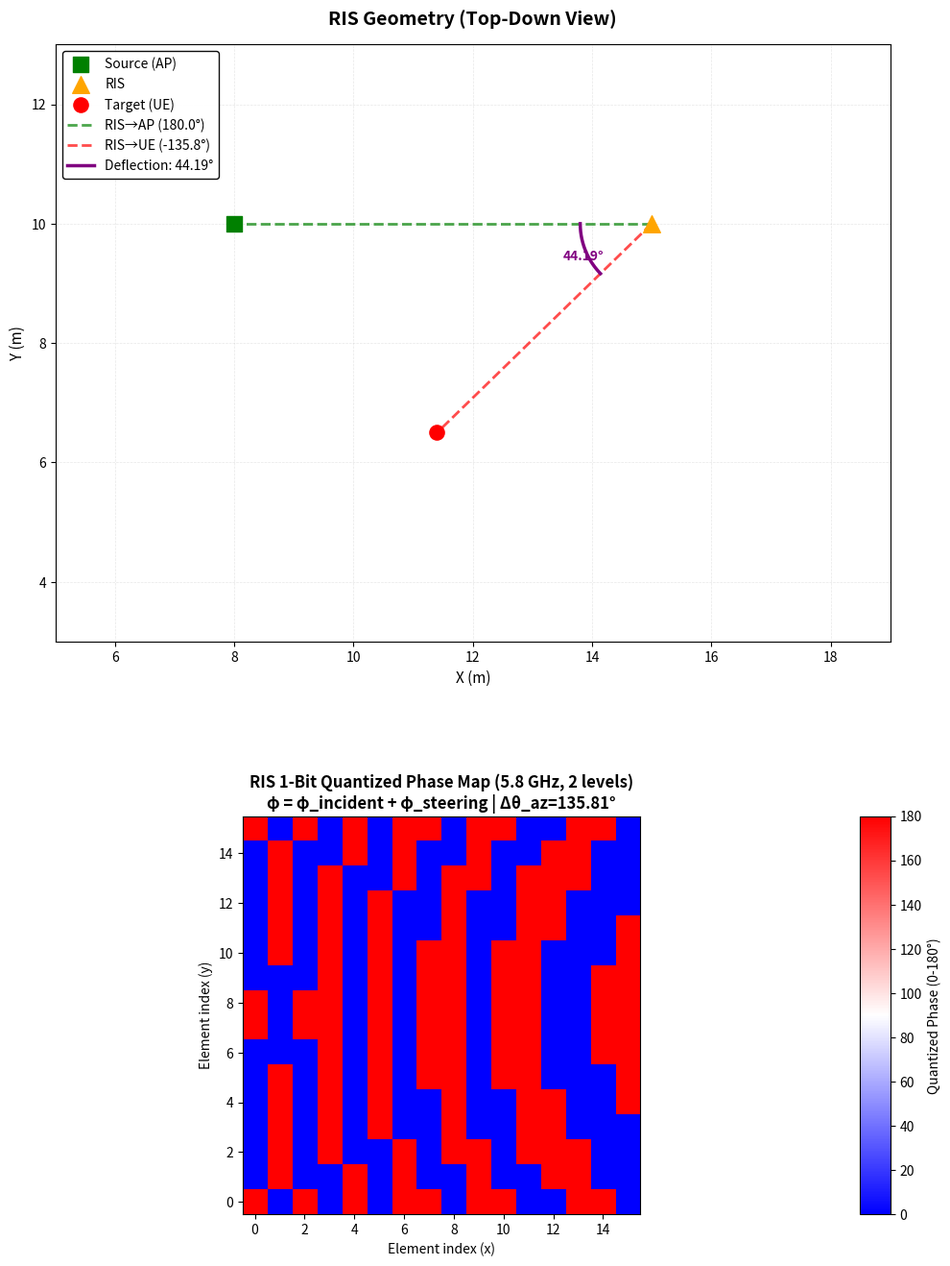

Write the Python code that produced this figure.
import numpy as np
import matplotlib.pyplot as plt
import math

# ===========================================================
# 5.8 GHz 1-Bit RIS Phase Pattern — Deflection Angle Version
# (from actual 3D node positions: AP, RIS, UE)
# Explicit decomposition: φ = φ_incident + φ_steering
# ===========================================================

# --- Physical constants
c = 299_792_458.0
f = 5.8e9
wavelength = c / f
k = 2 * np.pi / wavelength
d = 0.5 * wavelength   # half-wavelength element spacing (≈25.9 mm)

# --- RIS geometry
N = 16                               # 16×16 array (can change)
X, Y = np.meshgrid(np.arange(N), np.arange(N))

# --- Visualization and export flags
plot_components = False              # Set to True to generate component heatmaps (incident + steering)
export_csv = False                   # Set to True to export phase matrices to CSV files

# ===========================================================
# Define 3D coordinates of the nodes (meters)
# ===========================================================
# Example setup: AP→RIS = 7 m along x-axis; RIS→UE arbitrary in 3D
source = np.array([8.0, 10.0, 0.5])    # Source position (height 0.5 m above RIS)
ris_center = np.array([15.0, 10.0, 0.0])  # RIS center (reference)
target = np.array([11.4, 6.5, 0.0])       # Target position (UE)

# Source height above RIS plane (for spherical wave model)
r_src = source[2] - ris_center[2]

# ===========================================================
# Compute per-element coordinates using linspace normalization
# (matching HTML's coordinate generation)
# ===========================================================
lim_x = (N - 1) / 2 * d
lim_y = (N - 1) / 2 * d

# Create coordinate grid using linspace-style normalization
X_idx = np.arange(N)
Y_idx = np.arange(N)
X_grid, Y_grid = np.meshgrid(X_idx, Y_idx)

# Compute relative element positions (normalized)
x_rel = -lim_x + (X_grid / (N - 1)) * (2 * lim_x)
y_rel = -lim_y + (Y_grid / (N - 1)) * (2 * lim_y)
z_rel = np.zeros_like(x_rel)

# ===========================================================
# Compute deflection angle from geometry
# ===========================================================

# Calculate direction vectors in 3D
to_target = target - ris_center
to_target_norm = to_target / np.linalg.norm(to_target)

from_source = ris_center - source
from_source_norm = from_source / np.linalg.norm(from_source)

# Extract 2D components (XY plane only)
vec_in_2d = from_source_norm[:2]
vec_out_2d = to_target_norm[:2]
len_in = np.linalg.norm(vec_in_2d)
len_out = np.linalg.norm(vec_out_2d)

# Calculate deflection angle (angle between incident and reflected directions)
if len_in > 1e-6 and len_out > 1e-6:
    norm_in_2d = vec_in_2d / len_in
    norm_out_2d = vec_out_2d / len_out
    dot_product = np.clip(np.dot(norm_in_2d, norm_out_2d), -1, 1)
    deflection_angle_rad = np.arccos(dot_product)
else:
    deflection_angle_rad = np.pi / 2

# Calculate incident angle (from source direction)
theta_in_rad = np.arctan2(norm_in_2d[1], norm_in_2d[0])

# Calculate reflected angle (from target direction)
theta_out_rad = np.arctan2(norm_out_2d[1], norm_out_2d[0])

# Steering angle (derived from deflection)
theta_rcv_rad = deflection_angle_rad

print(f"Deflection angle: {np.degrees(deflection_angle_rad):.2f}°")
print(f"Incident angle (theta_in): {np.degrees(theta_in_rad):.2f}°")
print(f"Reflected angle (theta_out): {np.degrees(theta_out_rad):.2f}°")
print(f"Steering angle (theta_rcv = deflection): {np.degrees(theta_rcv_rad):.2f}°")

# ===========================================================
# Phase computation using DEFLECTION ANGLE DECOMPOSITION
# ===========================================================
# φ(i,j) = φ_incident(i,j) + φ_steering(i,j)
# where:
#   φ_incident = k·√(x_i² + y_i² + r_src²)  [spherical wavefront compensation]
#   φ_steering = -k·x_i·sin(θ_rcv)          [linear array steering to deflection angle]
# ===========================================================

phase_incident_rad = np.zeros_like(x_rel)
phase_steering_rad = np.zeros_like(x_rel)
phase_rad = np.zeros_like(x_rel)

for i in range(N):
    for j in range(N):
        # Element position relative to RIS center
        x_i = x_rel[i, j]
        y_i = y_rel[i, j]

        # Component 1: Incident spherical wavefront compensation
        # Accounts for phase advance due to spherical wave from source
        r_source_dist = np.sqrt(x_i**2 + y_i**2 + r_src**2)
        phase_incident_rad[i, j] = k * r_source_dist

        # Component 2: Steering phase (linear gradient from deflection angle)
        # Creates phase ramp to point reflected beam toward deflection direction
        phase_steering_rad[i, j] = -k * x_i * np.sin(theta_rcv_rad)

        # Total phase: superposition of incident and steering
        phase_rad[i, j] = (phase_incident_rad[i, j] + phase_steering_rad[i, j]) % (2 * np.pi)

# Ensure phase is in [0, 2π] range
phase_rad = np.where(phase_rad < 0, phase_rad + 2 * np.pi, phase_rad)

# ===========================================================
# N-bit quantization: quantize phase to discrete levels
# ===========================================================
n_bit = 1  # Number of bits (default: 1-bit, alternatives: 2, 3, 4, ...)
num_levels = 2 ** n_bit
phase_deg = np.degrees(phase_rad)

# Quantize phase to n-bit levels
phase_quant_deg = np.round((phase_deg / 360.0) * (num_levels - 1)) / (num_levels - 1) * 360.0

# ===========================================================
# Display geometry summary
# ===========================================================
def angle_between(v1, v2):
    v1n, v2n = v1 / np.linalg.norm(v1), v2 / np.linalg.norm(v2)
    return np.degrees(np.arccos(np.clip(np.dot(v1n, v2n), -1, 1)))

vec_in  = source - ris_center
vec_out = target - ris_center
theta_inc = angle_between(vec_in, [1, 0, 0])
theta_ref = angle_between(vec_out, [1, 0, 0])
print(f"Source→RIS distance: {np.linalg.norm(vec_in):.2f} m")
print(f"RIS→Target distance: {np.linalg.norm(vec_out):.2f} m")
print(f"Incident angle:  {theta_inc:.2f}°   Reflected angle: {theta_ref:.2f}°")
print(f"Element spacing: {d*1000:.1f} mm (half-wavelength)")
print(f"Source height (r_src): {r_src:.3f} m")

# ===========================================================
# Pre-compute geometry visualization data (used by both plots)
# ===========================================================
# Extract 2D positions from 3D coordinates
AP = source[:2]
RIS = ris_center[:2]
UE = target[:2]

# Calculate angles for geometry visualization
phi_AP = np.degrees(np.arctan2(AP[1] - RIS[1], AP[0] - RIS[0]))
phi_UE = np.degrees(np.arctan2(UE[1] - RIS[1], UE[0] - RIS[0]))

# Calculate deflection angle
angle_diff = phi_UE - phi_AP
if angle_diff > 180:
    angle_diff -= 360
elif angle_diff < -180:
    angle_diff += 360

abs_diff = abs(angle_diff)
signed_diff = angle_diff
bisector = phi_AP + signed_diff / 2
FoV_full = 60  # Full field of view (degrees)

# Pre-compute visualization elements
arc_radius = 1.2
theta1 = math.radians(phi_AP)
theta2 = math.radians(phi_AP + signed_diff)
theta_vals = np.linspace(theta1, theta2, 200)
xs = RIS[0] + arc_radius * np.cos(theta_vals)
ys = RIS[1] + arc_radius * np.sin(theta_vals)
mid_ang = math.radians(phi_AP + signed_diff / 2)

theta_fill = np.linspace(math.radians(bisector - FoV_full/2),
                         math.radians(bisector + FoV_full/2), 200)
x_fill = [RIS[0]] + list(RIS[0] + 5 * np.cos(theta_fill)) + [RIS[0]]
y_fill = [RIS[1]] + list(RIS[1] + 5 * np.sin(theta_fill)) + [RIS[1]]

# ===========================================================
# Plotting Section 1: Component visualization (if enabled)
# ===========================================================
if plot_components:
    fig = plt.figure(figsize=(14, 16))

    # Grid layout: 3 rows, 2 columns for separate incident/steering/combined heatmaps
    gs = fig.add_gridspec(
        3,
        2,
        height_ratios=[1.5, 1, 1],
        width_ratios=[30, 1.2],
        hspace=0.4,
        wspace=0.1,
        left=0.08,
        right=0.95,
        top=0.95,
        bottom=0.06,
    )

    # Plot 1: Geometry (Top-down view) - full width top
    ax0 = fig.add_subplot(gs[0, :])

    # Scatter plot for nodes
    ax0.scatter(AP[0], AP[1], s=120, color='green', marker='s', label='Source (AP)', zorder=5)
    ax0.scatter(RIS[0], RIS[1], s=160, color='orange', marker='^', label='RIS', zorder=5)
    ax0.scatter(UE[0], UE[1], s=120, color='red', marker='o', label='Target (UE)', zorder=5)

    # Lines from RIS to other nodes
    ax0.plot([RIS[0], AP[0]], [RIS[1], AP[1]], 'g--', lw=2, label=f'RIS→AP ({phi_AP:.1f}°)', alpha=0.7)
    ax0.plot([RIS[0], UE[0]], [RIS[1], UE[1]], 'r--', lw=2, label=f'RIS→UE ({phi_UE:.1f}°)', alpha=0.7)

    # Field of View cone
    for sign in (+1, -1):
        edge_ang = bisector + sign * FoV_full/2
        edge_rad = math.radians(edge_ang)
        ax0.plot([RIS[0], RIS[0] + 5 * math.cos(edge_rad)],
                 [RIS[1], RIS[1] + 5 * math.sin(edge_rad)],
                 color='gray', ls=':', lw=1.5, alpha=0.5)

    ax0.fill(x_fill, y_fill, color='gray', alpha=0.08, label=f'FoV ±{FoV_full/2}°')

    # Arc showing deflection angle
    ax0.plot(xs, ys, color='purple', lw=2.5, label=f'Deflection: {abs_diff:.2f}°')
    ax0.text(RIS[0] + 1.6 * math.cos(mid_ang),
             RIS[1] + 1.6 * math.sin(mid_ang),
             f"{abs_diff:.2f}°", color='purple', fontsize=10, fontweight='bold')

    ax0.set_xlim(5, 19)
    ax0.set_ylim(3, 13)
    ax0.set_aspect('equal')
    ax0.grid(True, alpha=0.3, linestyle='--', linewidth=0.5)
    ax0.legend(loc='upper left', fontsize=10, framealpha=0.95, edgecolor='black')
    ax0.set_title('RIS Geometry (Top-Down View)', fontsize=14, fontweight='bold', pad=15)
    ax0.set_xlabel('X (m)', fontsize=11)
    ax0.set_ylabel('Y (m)', fontsize=11)
    ax0.tick_params(labelsize=10)

    # Plot 2: Incident wavefront phase component (spherical compensation)
    ax1 = fig.add_subplot(gs[1, 0])
    phase_incident_deg = np.degrees(phase_incident_rad)
    im1 = ax1.imshow(phase_incident_deg, cmap='viridis', origin='lower')
    ax1.set_title(f'Incident Phase Component: φ_incident = k·√(x² + y² + r_src²)',
                  fontsize=11, fontweight='bold')
    ax1.set_xlabel('Element index (x)', fontsize=10)
    ax1.set_ylabel('Element index (y)', fontsize=10)
    cax1 = fig.add_subplot(gs[1, 1])
    cbar1 = fig.colorbar(im1, cax=cax1)
    cbar1.set_label('Phase (°)')

    # Plot 3: Steering phase component (linear gradient from deflection)
    ax2 = fig.add_subplot(gs[2, 0])
    phase_steering_deg = np.degrees(phase_steering_rad)
    im2 = ax2.imshow(phase_steering_deg, cmap='RdBu_r', origin='lower')
    ax2.set_title(f'Steering Phase Component: φ_steering = -k·x_i·sin(θ_rcv={np.degrees(theta_rcv_rad):.2f}°)',
                  fontsize=11, fontweight='bold')
    ax2.set_xlabel('Element index (x)', fontsize=10)
    ax2.set_ylabel('Element index (y)', fontsize=10)
    cax2 = fig.add_subplot(gs[2, 1])
    cbar2 = fig.colorbar(im2, cax=cax2)
    cbar2.set_label('Phase (°)')

    # Note: Component phases are continuous (0-360°), only combined phase is quantized

    plt.savefig('RIS_phase_pattern_deflection_components.png', dpi=150, bbox_inches='tight')
    print("Saved: RIS_phase_pattern_deflection_components.png")

# ===========================================================
# Plotting Section 2: Combined phase visualization (always generated)
# ===========================================================
fig2 = plt.figure(figsize=(10, 14))
gs2 = fig2.add_gridspec(
    2,
    2,
    height_ratios=[1.5, 1],
    width_ratios=[30, 1.2],
    hspace=0.35,
    wspace=0.08,
    left=0.08,
    right=0.95,
    top=0.95,
    bottom=0.08,
)

# Plot geometry for combined figure
ax_g = fig2.add_subplot(gs2[0, :])
ax_g.scatter(AP[0], AP[1], s=120, color='green', marker='s', label='Source (AP)', zorder=5)
ax_g.scatter(RIS[0], RIS[1], s=160, color='orange', marker='^', label='RIS', zorder=5)
ax_g.scatter(UE[0], UE[1], s=120, color='red', marker='o', label='Target (UE)', zorder=5)
ax_g.plot([RIS[0], AP[0]], [RIS[1], AP[1]], 'g--', lw=2, label=f'RIS→AP ({phi_AP:.1f}°)', alpha=0.7)
ax_g.plot([RIS[0], UE[0]], [RIS[1], UE[1]], 'r--', lw=2, label=f'RIS→UE ({phi_UE:.1f}°)', alpha=0.7)
ax_g.plot(xs, ys, color='purple', lw=2.5, label=f'Deflection: {abs_diff:.2f}°')
ax_g.text(RIS[0] + 1.6 * math.cos(mid_ang), RIS[1] + 1.6 * math.sin(mid_ang),
         f"{abs_diff:.2f}°", color='purple', fontsize=10, fontweight='bold')
ax_g.set_xlim(5, 19)
ax_g.set_ylim(3, 13)
ax_g.set_aspect('equal')
ax_g.grid(True, alpha=0.3, linestyle='--', linewidth=0.5)
ax_g.legend(loc='upper left', fontsize=10, framealpha=0.95, edgecolor='black')
ax_g.set_title('RIS Geometry (Top-Down View)', fontsize=14, fontweight='bold', pad=15)
ax_g.set_xlabel('X (m)', fontsize=11)
ax_g.set_ylabel('Y (m)', fontsize=11)
ax_g.tick_params(labelsize=10)

# Plot combined quantized phase
ax3 = fig2.add_subplot(gs2[1, 0])

# Determine colorbar range based on number of quantization levels
vmax_phase = 360.0 / (2 ** n_bit) * ((2 ** n_bit) - 1)

im3 = ax3.imshow(phase_quant_deg, cmap='bwr', origin='lower', vmin=0, vmax=vmax_phase)
ax3.set_title(f'RIS {n_bit}-Bit Quantized Phase Map (5.8 GHz, {num_levels} levels)\n'
              f'φ = φ_incident + φ_steering | Δθ_az={np.degrees(theta_rcv_rad):.2f}°',
              fontsize=12, fontweight='bold')
ax3.set_xlabel('Element index (x)', fontsize=10)
ax3.set_ylabel('Element index (y)', fontsize=10)
cax3 = fig2.add_subplot(gs2[1, 1])
cbar3 = fig2.colorbar(im3, cax=cax3)
cbar3.set_label(f'Quantized Phase (0-{vmax_phase:.0f}°)')

# Save combined figure
plt.savefig('RIS_phase_pattern_deflection.png', dpi=150, bbox_inches='tight')
print("Saved: RIS_phase_pattern_deflection.png")

plt.show()

# ===========================================================
# Save component matrices for ML analysis (optional)
# ===========================================================
if export_csv:
    phase_incident_deg = np.degrees(phase_incident_rad)
    phase_steering_deg = np.degrees(phase_steering_rad)

    np.savetxt('RIS_phase_incident.csv', phase_incident_deg, fmt='%.2f', delimiter=',')
    np.savetxt('RIS_phase_steering.csv', phase_steering_deg, fmt='%.2f', delimiter=',')
    np.savetxt('RIS_phase_continuous.csv', phase_deg, fmt='%.1f', delimiter=',')
    np.savetxt('RIS_phase_quantized_1bit.csv', phase_quant_deg, fmt='%.0f', delimiter=',')

    print("  - RIS_phase_incident.csv (incident component)")
    print("  - RIS_phase_steering.csv (steering component)")
    print("  - RIS_phase_continuous.csv (combined continuous phase)")
    print("  - RIS_phase_quantized_1bit.csv (combined quantized phase)")

print("\nFiles saved:")
if plot_components:
    print("  - RIS_phase_pattern_deflection_components.png (incident + steering components)")
print("  - RIS_phase_pattern_deflection_.png (combined phase heatmap)")
